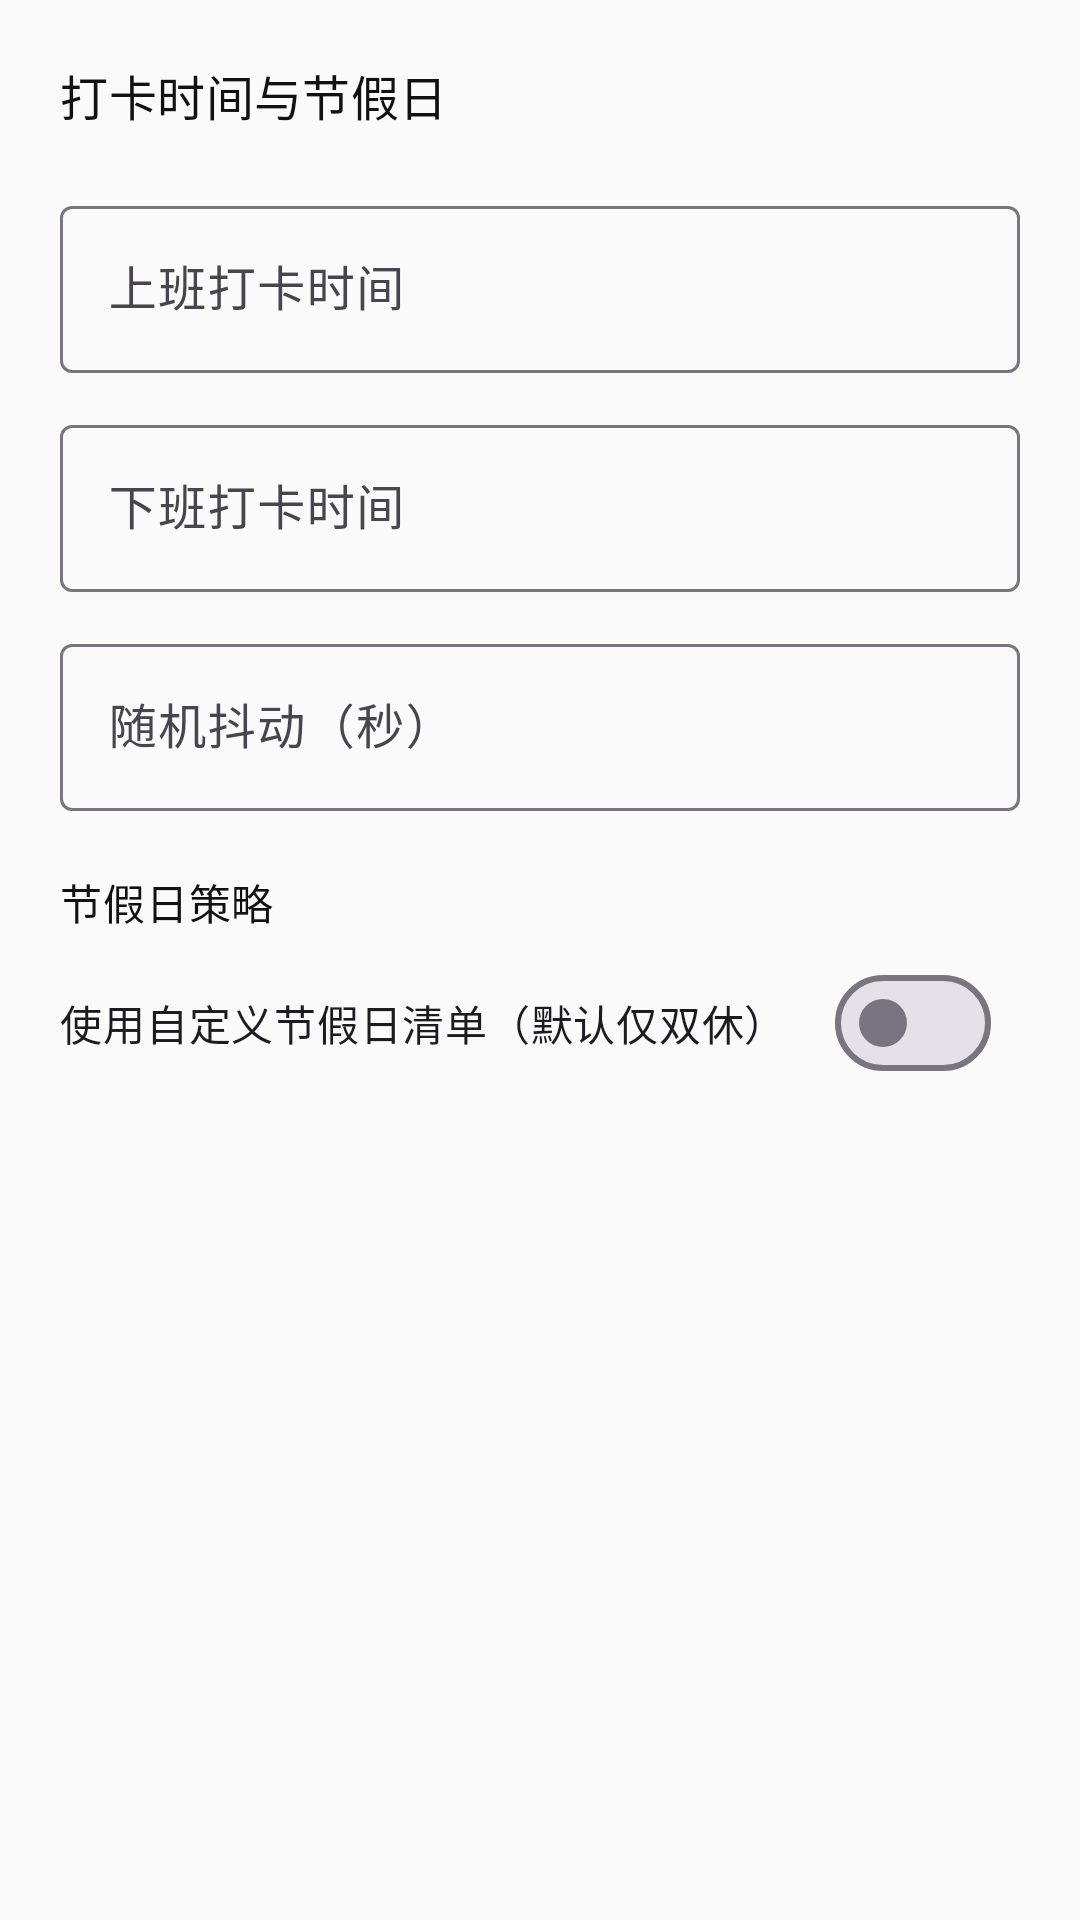

Write the Android layout XML for this screen, with the resource values it uses.
<!-- AndroidManifest.xml: application theme Theme.DingClock -->
<!-- res/layout/fragment_setup_schedule.xml -->
<?xml version="1.0" encoding="utf-8"?>
<ScrollView xmlns:android="http://schemas.android.com/apk/res/android"
    xmlns:app="http://schemas.android.com/apk/res-auto"
    android:layout_width="match_parent"
    android:layout_height="match_parent">

    <LinearLayout
        android:layout_width="match_parent"
        android:layout_height="wrap_content"
        android:orientation="vertical"
        android:padding="20dp">

        <TextView
            android:layout_width="wrap_content"
            android:layout_height="wrap_content"
            android:text="@string/setup_schedule_hint"
            android:textAppearance="?attr/textAppearanceTitleMedium"/>

        <com.google.android.material.textfield.TextInputLayout
            style="@style/Widget.Material3.TextInputLayout.OutlinedBox"
            android:layout_width="match_parent"
            android:layout_height="wrap_content"
            android:layout_marginTop="20dp"
            android:hint="@string/field_morning_time">

            <com.google.android.material.textfield.TextInputEditText
                android:id="@+id/morningEdit"
                android:layout_width="match_parent"
                android:layout_height="wrap_content"
                android:focusable="false"
                android:inputType="none"/>
        </com.google.android.material.textfield.TextInputLayout>

        <com.google.android.material.textfield.TextInputLayout
            style="@style/Widget.Material3.TextInputLayout.OutlinedBox"
            android:layout_width="match_parent"
            android:layout_height="wrap_content"
            android:layout_marginTop="12dp"
            android:hint="@string/field_evening_time">

            <com.google.android.material.textfield.TextInputEditText
                android:id="@+id/eveningEdit"
                android:layout_width="match_parent"
                android:layout_height="wrap_content"
                android:focusable="false"
                android:inputType="none"/>
        </com.google.android.material.textfield.TextInputLayout>

        <com.google.android.material.textfield.TextInputLayout
            style="@style/Widget.Material3.TextInputLayout.OutlinedBox"
            android:layout_width="match_parent"
            android:layout_height="wrap_content"
            android:layout_marginTop="12dp"
            android:hint="@string/field_jitter">

            <com.google.android.material.textfield.TextInputEditText
                android:id="@+id/jitterEdit"
                android:layout_width="match_parent"
                android:layout_height="wrap_content"
                android:inputType="number"/>
        </com.google.android.material.textfield.TextInputLayout>

        <TextView
            android:layout_width="wrap_content"
            android:layout_height="wrap_content"
            android:layout_marginTop="20dp"
            android:text="@string/field_holiday_mode"
            android:textAppearance="?attr/textAppearanceBodyMedium"/>

        <com.google.android.material.materialswitch.MaterialSwitch
            android:id="@+id/customHolidaySwitch"
            android:layout_width="wrap_content"
            android:layout_height="wrap_content"
            android:layout_marginTop="6dp"
            android:text="@string/holiday_use_custom_list"/>

        <com.google.android.material.textfield.TextInputLayout
            android:id="@+id/customHolidaysLayout"
            style="@style/Widget.Material3.TextInputLayout.OutlinedBox"
            android:layout_width="match_parent"
            android:layout_height="wrap_content"
            android:layout_marginTop="8dp"
            android:hint="@string/field_custom_holidays"
            app:helperText="@string/custom_holidays_help"
            app:helperTextEnabled="true"
            android:visibility="gone">

            <com.google.android.material.textfield.TextInputEditText
                android:id="@+id/customHolidaysEdit"
                android:layout_width="match_parent"
                android:layout_height="wrap_content"
                android:gravity="top|start"
                android:inputType="textMultiLine"
                android:lines="6"
                android:scrollbars="vertical"/>
        </com.google.android.material.textfield.TextInputLayout>

    </LinearLayout>
</ScrollView>
<!-- resources referenced by this layout -->
<resources>
  <string name="custom_holidays_help">每行一个 yyyy-MM-dd，例如 2026-05-01</string>
  <string name="field_custom_holidays">自定义节假日</string>
  <string name="field_evening_time">下班打卡时间</string>
  <string name="field_holiday_mode">节假日策略</string>
  <string name="field_jitter">随机抖动（秒）</string>
  <string name="field_morning_time">上班打卡时间</string>
  <string name="holiday_use_custom_list">使用自定义节假日清单（默认仅双休）</string>
  <string name="setup_schedule_hint">打卡时间与节假日</string>
  <style name="Theme.DingClock" parent="Theme.Material3.DayNight.NoActionBar">
          <item name="colorPrimary">@color/md_theme_primary</item>
          <item name="colorOnPrimary">@color/md_theme_on_primary</item>
          <item name="android:colorBackground">@color/md_theme_background</item>
          <item name="colorOnBackground">@color/md_theme_on_background</item>
          <item name="colorSurface">@color/md_theme_surface</item>
          <item name="colorOnSurface">@color/md_theme_on_surface</item>
          <item name="colorError">@color/md_theme_error</item>
          <item name="android:statusBarColor">@color/md_theme_primary</item>
  
          
          <item name="android:textColorPrimary">@color/md_theme_on_background</item>
          <item name="android:textColorSecondary">@color/text_secondary</item>
      </style>
  <color name="md_theme_primary">#0D47A1</color>
  <color name="md_theme_on_primary">#FFFFFF</color>
  <color name="md_theme_background">#FAFAFA</color>
  <color name="md_theme_on_background">#111111</color>
  <color name="md_theme_surface">#FFFFFF</color>
  <color name="md_theme_on_surface">#111111</color>
  <color name="md_theme_error">#B00020</color>
  <color name="text_secondary">#333333</color>
</resources>
